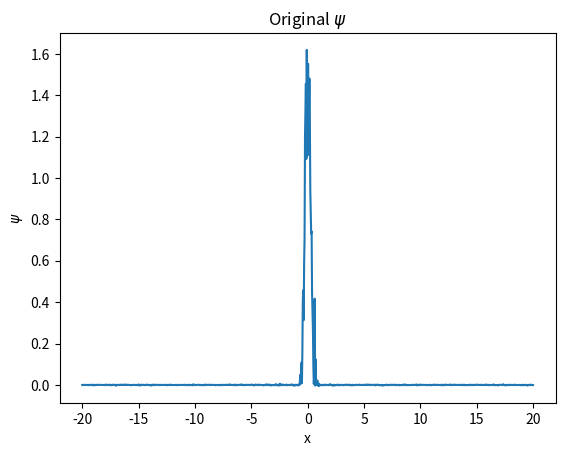

This chart was generated by the following Python code:
import random

import matplotlib.pyplot as plt
import numpy
# Used for Fourier Analysis of results
from scipy import fftpack

lower_bound = -20
upper_bound = -lower_bound
number_points = 2 ** 10 + 1

step_size = (upper_bound - lower_bound) / number_points
inv_h_sq = step_size ** -2
half_h = step_size * 0.5

hbar = 1.054571817 * 10 ** -34  # eV
m = 9.1093837015 * 10 ** -31  # kg
factor = -(hbar ** 2) / (2 * m)

x = numpy.linspace(lower_bound, upper_bound, num=number_points)


def free_particle(r: numpy.ndarray):
    """
    The free particle potential represents an unbound particle in zero potential.
    :param r: The coordinates of the potential values
    :return: The free particle potential.
    """
    # The free particle has no potential.
    return numpy.zeros(len(r))


def finite_square_well(r: numpy.ndarray, V_0=1.0, wall_bounds=(200, 800)):
    """
    The infinite square well has defined potential within the bounds.
    :param r: The coordinates of the potential values.
    :param V_0: The potential value outside of the well
    :param wall_bounds: The points at which the well boundary starts.
    :return: The infinite potential well function.
    """
    # Get the number of points along the axis
    num_points = len(r)
    # The first number in wall_bounds is the index of the first well wall
    lower = wall_bounds[0]
    # the index of the second wall is the second index in wall_bounds
    upper = num_points - wall_bounds[1]

    # Create the potential barrier of the well.
    lower_wall = numpy.array([V_0] * lower)
    # inside the well the potential is 0
    zeroes = numpy.zeros(num_points - lower - upper)
    # second potential barrier
    upper_wall = numpy.array([V_0] * upper)
    # Make the potential the combination of all the sections
    pot = numpy.concatenate((lower_wall, zeroes, upper_wall))

    return pot


def infinite_square_well(r: numpy.ndarray, wall_bounds=(200, 800)):
    """
    The infinite square well has defined potential within the bounds.
    :param r: The coordinates of the potential values.
    :param wall_bounds: The points at which the well boundary starts.
    :return: The infinite potential well function.
    """
    # Use the finite square well with infinite barriers.
    return finite_square_well(r, numpy.inf, wall_bounds)


def harmonic_oscillator(r: numpy.ndarray, k=0.01):
    """
    The Harmonic Oscillator potential is quadratic about the origin.
    :param r: The coordinates of the potential values.
    :param k: Hooke's constant for the system
    :return: The harmonic potential.
    """
    # The potential energy formula:
    return 0.5 * k * r ** 2


def potential(r: numpy.ndarray):
    """
    The potential energy function of the system.
    :param r: The points on the axes of the system.
    :return: A scalar ndarray of the values of the potential at each point in r.
    """

    return harmonic_oscillator(r, 0.01)
    # return finite_square_well(r, 1, (200, 800))
    # return infinite_square_well(r, (200, 800))
    # return free_particle(r)


V = potential(x)

# Array containing all the H(psi)
global hamiltonians_array
# The tiny psi x H(psi)
global infinitesimal_energy_expectations
# The actual [psi x H(psi)]dx to sum over
global energies_array
# Array of magnitudes of the psi
global mag_psi
global normalisation_array
# psi itself
global psi

hamiltonians_array = numpy.zeros(number_points, dtype=complex)

infinitesimal_energy_expectations = numpy.zeros(number_points)
energies_array = numpy.zeros(number_points)
normalisation_array = numpy.zeros(number_points)

psi = numpy.linspace(1, 1, number_points, dtype=complex)
mag_psi = psi.conj() * psi

# number_iterations = 10000
number_iterations = 50000


# number_iterations = 1000


def re_integrate(i: int, f: numpy.ndarray, step=step_size):
    # rectangular rule, at only the given index to change the array
    # sum the array after

    # f_i = Is[i]
    # Loop the indices back to the start if they overflow
    # f_i_plus_i = Is[(i + 1) % n]
    # Es[i] = (f_i + f_i_plus_i) * half_h

    # Central Difference Rule:
    # length = len(f)
    # f_i = f[i]
    # f_i_plus_1 = f[(i + 1) % length]
    # out[i] = (f_i + f_i_plus_1) * 0.5 * step

    # Rectangular Rule:
    return f[i] * step


def second_derivative(f: numpy.ndarray, i: int, wrap=False):
    """
    Calculates the 2nd order finite difference on the array f at the index i. If wrap is False,
    The edge cases are calculated using the forward and backward differences respectively, otherwise the central
    difference method is used throughout.
    :param f: The array to perform the differentiation on.
    :param i: The index to perform the differentiation at.
    :param wrap: Whether the edge cases wrap around or not.
    :return: The second order derivative at the index i.
    """
    # https: // en.wikipedia.org / wiki / Finite_difference
    # h = step size
    # Centre difference 2nd Derivative: d^2f / dx^2 = f''(x):
    # 1/h**2 * [f_i+1 - 2f_i + f_i-1]
    length = len(f)

    if not wrap and i + 1 >= length:
        # Use second order backward instead:
        # f'' = 1/h**2 * [f_i + f_i-2 - 2f_i-1]
        f_i = f[i]
        f_i_minus_1 = f[i - 1]
        f_i_minus_2 = f[i - 2]

        div2 = inv_h_sq * (f_i - 2 * f_i_minus_1 + f_i_minus_2)
        return div2

    if not wrap and i - 1 < 0:
        # Use second order forward instead:
        # f'' = 1/h**2 * [f_i + f_i+2 - 2f_i+1]
        f_i = f[i]
        f_i_plus_1 = f[i + 1]
        f_i_plus_2 = f[i + 2]

        div2 = inv_h_sq * (f_i - 2 * f_i_plus_1 + f_i_plus_2)
        return div2

    # Prevent the index going out of range, by looping back the index if it's too high
    f_i_plus_1 = f[(i + 1) % length]
    # Assume that the current index is in range
    f_i = f[i]
    # The lower index inherently loops back using negative indexing
    f_i_minus_1 = f[i - 1]

    # Current derivative.
    div_2 = inv_h_sq * (f_i_plus_1 - 2 * f_i + f_i_minus_1)
    return div_2


def hamil(psi: numpy.ndarray, i: int):
    """
    Calculates the Hamiltonian of the given psi wavefunction at the given index in the array.
    :param psi: The wavefunction to operate on.
    :param i: The index to do the operation at.
    :return: The hamiltonian value at index i for the given psi.
    """

    Tpi = factor * second_derivative(psi, i)
    Vpi = V[i] * psi[i]

    return Tpi + Vpi


def recalculate_energy(psi: numpy.ndarray, i: int):
    """
    Recalculates the <E> at the given i for the given psi.
    :param psi: The wavefunction to use for the expectation value.
    :param i: The index to perform the calculation at.
    """
    # psi*
    # H psi
    # I = psi* x H psi
    # get at index i
    # Change array entry at only this point,
    # Then sum the array
    global hamiltonians_array
    global energies_array
    global infinitesimal_energy_expectations

    # alters the H*psi value at index i
    hamiltonians_array[i] = hamil(psi, i)

    infinitesimal_energy_expectations[i] = (psi[i].conj() * hamiltonians_array[i]).real

    energies_array[i] = re_integrate(i, infinitesimal_energy_expectations)


def energy_expectation():
    """
    Calculates the <E> energy expectation value from the energues_array array
    :return: The energy expectation value <E> as a scalar.
    """

    non_normalised_E = numpy.sum(energies_array).real
    norm = numpy.sum(normalisation_array)
    normalised_E = non_normalised_E / norm
    return normalised_E


def re_norm(psi: numpy.ndarray, i: int):
    """
    Recalculates the normalisation for the given psi wavefunction at the index i.
    :param psi: The wavefunction to re normalise.
    :param i: The index to perform the normalisation at.
    """
    global mag_psi
    global normalisation_array

    mag_psi[i] = psi[i].conj() * psi[i]
    normalisation_array[i] = re_integrate(i, mag_psi).real


def tweak_psi(psi: numpy.ndarray, pos: int, tweak: complex):
    """
    Changes the given wavefunction at the given index by the given amount, and renormalises the result.
    Calculates the new <E> for this changed wave function as well.
    :param psi: The wavefunction to modify.
    :param pos: The index of the wavefunction to modify.
    :param tweak: The amount to modify by.
    :return: The wavefunction's <E>.
    """
    # Tweak the value in psi by the given amount
    psi[pos] += tweak

    # Recompute the normalisation for this entry
    re_norm(psi, pos)
    # Re normalise psi
    # psi = normalise(psi)
    # normalise_arrays()

    # Re calculate the energy at this entry as well
    recalculate_energy(psi, pos)
    # The tweaked energy value is the new <E>
    # TODO: optimisation of this summation code, currently resums the entire array for one tiny change.
    E_new = energy_expectation()

    # return psi, E_new
    return E_new


def normalise_psi(psi: numpy.ndarray):
    global normalisation_array
    global mag_psi

    norm = numpy.sum(normalisation_array)
    mag_psi /= norm
    psi /= numpy.sqrt(norm)
    normalisation_array /= norm

    return psi


def ground_state(number_iterations: int, seed="The Variational Principle"):
    """
    Calculates the ground state wavefunction for a given potential system, by fiinding the wavefunction with
    minimum expectation value in the energy <E>.
    :param number_iterations: Number of times the wavefunction should be modified to obtain the final result.
    :param seed: A seed for the random number generator.
    :return: The normalised gorund state wavefunction.
    """
    global energies_array
    global infinitesimal_energy_expectations

    psi = initialise()

    # psi is already normalised by initialise()
    # and E is already calculated.
    E = energy_expectation()

    # Get the random number generator, uses the given seed so that the results are repeatable
    random.seed(seed)

    # Iterate for the number of desired iterations
    for i in range(number_iterations):

        # Get a random x coord to sample
        rand_x = random.randrange(0, number_points)

        # Generate a random number to alter the entry by.
        rand_y = random.random()
        # rand_y = 0
        # imaginary_part = random.randint(0, 1)
        # # True is the imaginary part:
        # if imaginary_part:
        #     rand_y = complex(0, random.random())
        # else:
        #     rand_y = complex(random.random())

        E_up = tweak_psi(psi, rand_x, rand_y)
        E_down = tweak_psi(psi, rand_x, -2 * rand_y)
        # print("E before:", E)
        # E_b = E
        # E = tweak_psi(psi, rand_x, rand_y)
        tweak_psi(psi, rand_x, rand_y)
        # E_A = E
        # print("E after:", E)
        # dE = E_b - E_A
        # print("E diff:", dE, "\n")
        # if dE != 0:
        #     print("!!!")
        #     break

        # Compare energies for tweaking the entry up versus down, and keep the change
        # that results in a lower overall expectation value for the energy.
        if E_up < E_down and E_up < E:

            # If increasing the value in the entry results in a lower overall <E>
            # set the change and keep it
            E = tweak_psi(psi, rand_x, rand_y)

        elif E_down < E_up and E_down < E:

            # If decreasing the entry results in a lower overall <E>,
            # reduce the value and keep it.
            E = tweak_psi(psi, rand_x, -rand_y)

        # otherwise the psi should be left unchanged.
        # Same goes for Is, Es, norms, and the normalisation.

    # Normalise the final wavefunction
    # psi = normalise_psi(psi)
    # psi = normalise(psi)
    # A = numpy.sum(normalisation_array)
    # print(A)
    # psi /= numpy.sqrt(A)
    psi = normalise_psi(psi)

    return psi


# p(x) = \frac{1}{\sqrt{ 2 \pi \sigma^2 }} e^{ - \frac{ (x - \mu)^2 } {2 \sigma^2} },
def generate_psi(start=lower_bound, stop=upper_bound, number_samples=number_points):
    """
    Creates a Gaussian distribution for the wavefunction psi
    :return:
    """

    x = numpy.linspace(start, stop, number_samples)

    mu = complex((lower_bound + upper_bound) / 2.0)
    sigma = complex((upper_bound - lower_bound) / 4.0)
    pi = complex(numpy.pi)
    A = 1 / numpy.sqrt(2 * pi * sigma ** 2)
    B = numpy.exp(- ((x - mu) ** 2) / (2 * sigma ** 2))
    psi = A * B

    return psi


def initialise():
    """
    Sets the initial values for the global arrays.
    """

    # psi = generate_psi()
    psi = numpy.linspace(1, 1, number_points)

    for i in range(number_points):
        re_norm(psi, i)
    # TODO: does this need to be normalised now?
    # psi = normalise_psi(psi)

    for i in range(number_points):
        recalculate_energy(psi, i)

    return psi


def plurts():
    plt.plot(x, V)
    plt.title("Potential")
    plt.show()

    plt.plot(x, psi.real)
    plt.title("Real $\psi$")
    plt.show()

    plt.plot(x, psi.imag)
    plt.title("Imaginary $\psi$")
    plt.show()

    plt.plot(x, infinitesimal_energy_expectations)
    plt.title("Infinitesimal <E>s")
    plt.show()

    plt.plot(x, energies_array)
    plt.title("Infinitesimal Energies")
    plt.show()

    plt.plot(x, mag_psi)
    plt.title("$|\psi|^2$")
    plt.show()

    plt.plot(x, normalisation_array)
    plt.title("NORMS")
    plt.show()

    plt.plot(x, hamiltonians_array)
    plt.title("Infinitesimal Hamiltonians:")
    plt.show()


# psi = initialise()
# E = energy_expectation()
# print("Initial Energy:", E)
# plurts()
psi = ground_state(number_iterations)
E = energy_expectation()
print("Final Energy:", E)
# plurts()

plt.plot(x, psi.real)
plt.title("Original $\psi$")
plt.xlabel("x")
plt.ylabel("$\psi$")
plt.show()


def fourier_analysis(psi):
    # Do the FT on the wavefunction
    fft_psi = fftpack.fft(psi.real)
    # Half the produced value as the FT is symmetric
    fft_psi = fft_psi[:int(len(fft_psi) / 2)]
    # plt.plot(x, fft_psi)

    # Plot the FT to visualise the results.
    # plt.plot(fft_psi)
    # plt.show()

    # Chop the FT to keep only the most important harmonics
    fft_psi = fft_psi[:33]
    # Plot the minimised FT
    # plt.plot(fft_psi)
    # plt.show()

    # Perform an inverse FT to get the smoothed wavefunction back
    psi = fftpack.ifft(fft_psi)

    # Plot the final wavefunction to show the result.
    x_range = numpy.linspace(lower_bound, upper_bound, len(psi.real))
    plt.plot(x_range, psi.real)
    plt.title("Smoothed Wavefunction $\psi$")
    plt.xlabel("x")
    plt.ylabel("$\psi$")
    plt.show()

# fourier_analysis(psi)
